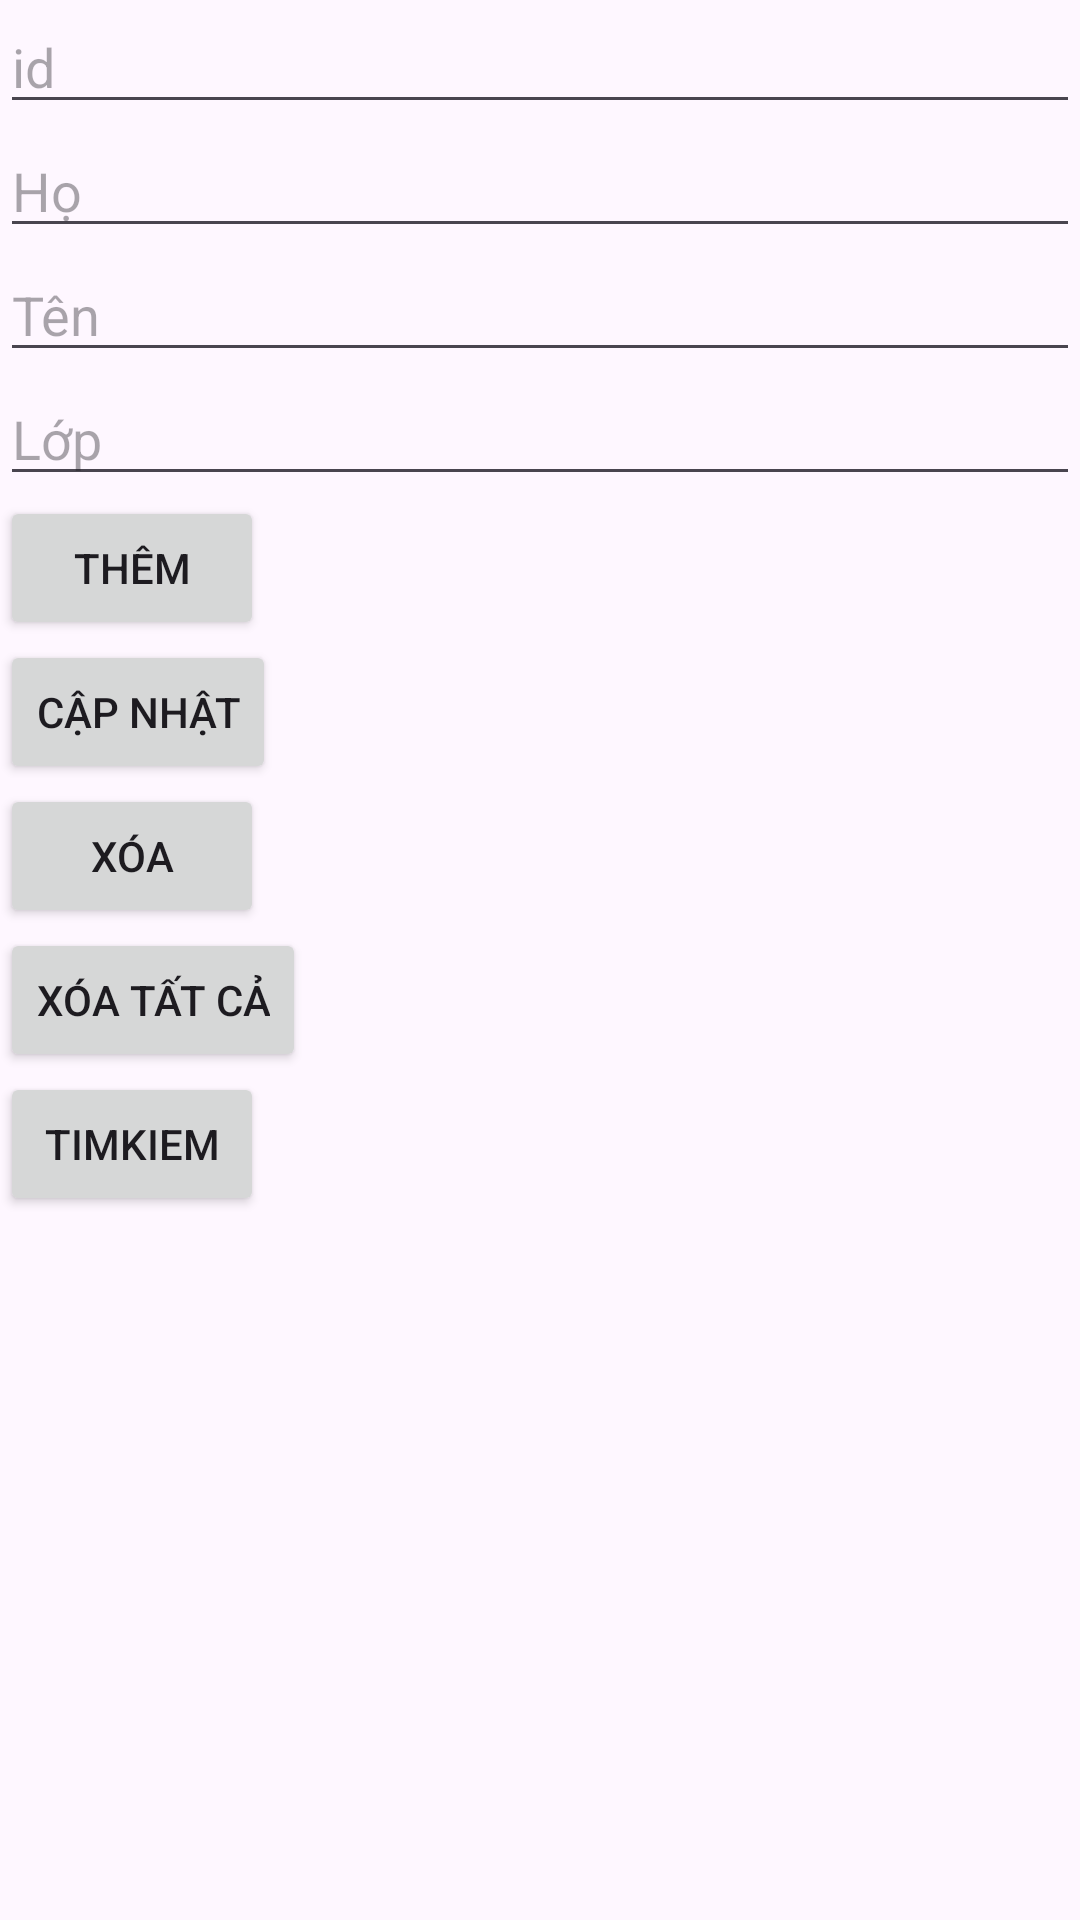

Android layout source for this screen:
<!-- AndroidManifest.xml: application theme Theme.SQllite -->
<!-- res/layout/activity_main.xml -->
<?xml version="1.0" encoding="utf-8"?>
<LinearLayout
    xmlns:android="http://schemas.android.com/apk/res/android"
    xmlns:tools="http://schemas.android.com/tools"
    xmlns:app="http://schemas.android.com/apk/res-auto"
    android:layout_width="match_parent"
    android:layout_height="match_parent"
    tools:context=".MainActivity"
    android:orientation="vertical">

    <EditText
        android:id="@+id/edtid"
        android:layout_width="match_parent"
        android:layout_height="wrap_content"
        android:hint="id"/>
    <EditText
        android:id="@+id/edt_ho"
        android:layout_width="match_parent"
        android:layout_height="wrap_content"
        android:hint="Họ"/>

    <EditText
        android:id="@+id/edt_ten"
        android:layout_width="match_parent"
        android:layout_height="wrap_content"
        android:hint="Tên"/>

    <EditText
        android:id="@+id/edt_lop"
        android:layout_width="match_parent"
        android:layout_height="wrap_content"
        android:hint="Lớp"/>



        <Button
            android:id="@+id/btn_them"
            android:layout_width="wrap_content"
            android:layout_height="wrap_content"
            android:text="Thêm"/>

        <Button
            android:id="@+id/btn_capnhat"
            android:layout_width="wrap_content"
            android:layout_height="wrap_content"
            android:text="Cập nhật"/>

        <Button
            android:id="@+id/btn_xoa"
            android:layout_width="wrap_content"
            android:layout_height="wrap_content"
            android:text="Xóa"/>
        <Button
            android:id="@+id/btn_xoatatca"
            android:layout_width="wrap_content"
            android:layout_height="wrap_content"
            android:text="Xóa tất cả"/>
        <Button
            android:id="@+id/btn_timkiem"
            android:layout_width="wrap_content"
            android:layout_height="wrap_content"
            android:text="timkiem"/>


    <TextView
        android:id="@+id/txt_view"
        android:layout_width="wrap_content"
        android:layout_height="wrap_content"
        android:textSize="18sp"
        />

</LinearLayout>
<!-- resources referenced by this layout -->
<resources>
  <style name="Theme.SQllite" parent="Base.Theme.SQllite" />
  <style name="Base.Theme.SQllite" parent="Theme.Material3.DayNight.NoActionBar">
          
          
      </style>
</resources>
